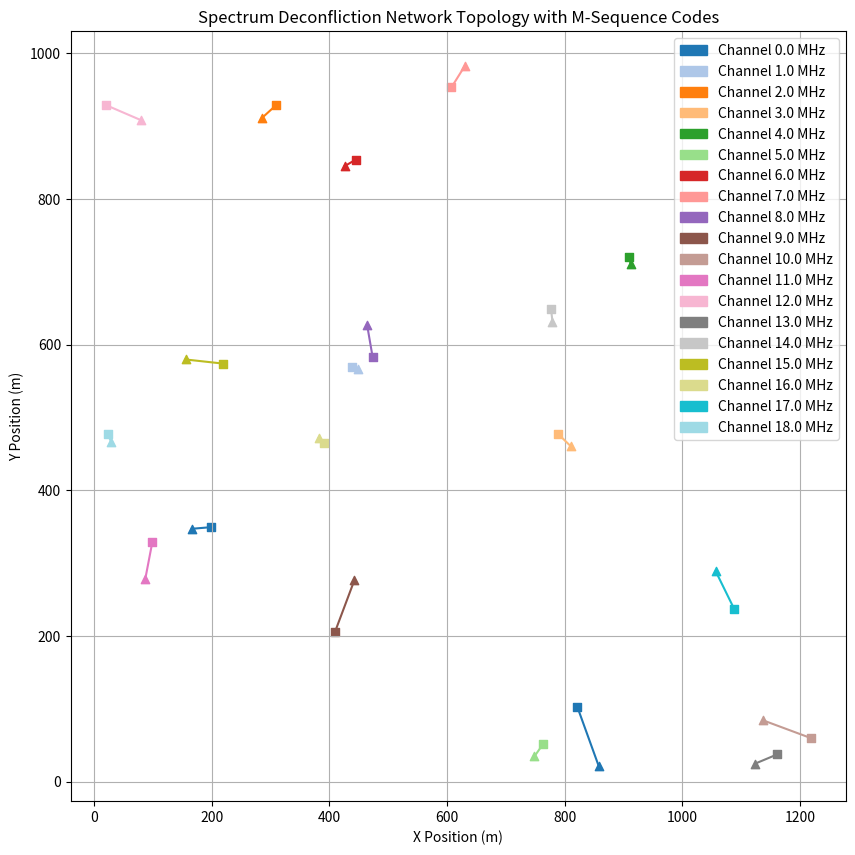
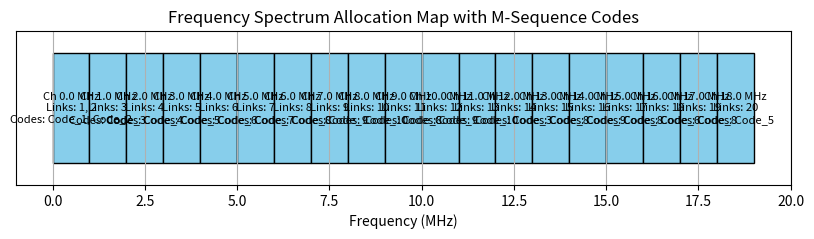

These figures' Python source, in order:
import numpy as np
import random
import matplotlib.pyplot as plt
import matplotlib.patches as mpatches

OPERATIONAL_AREA = 0.5  # square miles
MIN_TX_TX_SEPARATION = 10  # meters
TX_RX_SEPARATION_RANGE = (10, 100)  # meters
FREQUENCY_SHIFT = 1  # MHz
POWER_MARGIN_THRESHOLD = 3  # dB
NUM_LINKS = 20  # Adjust this to simulate different network sizes
NUM_TRIALS = 1  # Number of simulation runs
SPEED_OF_LIGHT = 3e8  # m/s
AVAILABLE_CODES = [f"Code_{i}" for i in range(1, 11)]  # 10 unique codes

def path_loss(distances):
    frequency = 2.4e9  # Hz (Assuming operation in the 2.4 GHz band)
    pl = 20 * np.log10(distances + 1e-6) + 20 * np.log10(frequency) + 20 * np.log10(4 * np.pi / SPEED_OF_LIGHT)
    return pl  # in dB

def cross_correlation_matrix(codes):
    num_codes = len(codes)
    corr_matrix = np.full((num_codes, num_codes), 0.1)  # Default low cross-correlation
    for i in range(num_codes):
        corr_matrix[i, i] = 1.0  # Maximum interference for same code
    return corr_matrix

# Main Algorithm
def spectrum_deconfliction(positions):
    num_devices = len(positions)
    tx_positions = np.array([tx for tx, _ in positions])
    rx_positions = np.array([rx for _, rx in positions])

    # Assign M-sequence codes
    assigned_codes = []
    available_codes = AVAILABLE_CODES.copy()
    for n in range(num_devices):
        if available_codes:
            code_n = available_codes.pop(0)
        else:
            code_n = random.choice(AVAILABLE_CODES)
        assigned_codes.append(code_n)

    assigned_codes = np.array(assigned_codes)
    code_corr_matrix = cross_correlation_matrix(assigned_codes)

    # Initialize frequency channels and powers
    frequency_channels = np.zeros(num_devices)
    tx_powers = np.zeros(num_devices)
    channels = [0]

    # Precompute distance matrices
    tx_to_rx_dist = np.linalg.norm(tx_positions[:, np.newaxis] - rx_positions[np.newaxis, :], axis=2)
    tx_to_rx_pl = path_loss(tx_to_rx_dist)

    # Start deconfliction
    for n in range(num_devices):
        # Compatibility score and interference margins
        ct_score = 0
        total_tp_linear = 0
        max_pm = 0

        # Interference from existing transmitters to new receiver
        if n > 0:
            distances = np.linalg.norm(tx_positions[:n] - rx_positions[n], axis=1)
            path_losses = path_loss(distances)
            code_corrs = code_corr_matrix[:n, n]
            interference_powers = -path_losses + 10 * np.log10(code_corrs)
            interference_powers_linear = 10 ** (interference_powers / 10)
            total_tp_linear = interference_powers_linear.sum()
            total_tp_db = 10 * np.log10(total_tp_linear + 1e-12)

            # Compatibility check
            compatible = interference_powers < -100  # Threshold
            ct_score += compatible.sum()

            # Aggregate interference check
            if total_tp_db > -100:
                # Change frequency and recompute CTs
                channel = max(channels) + FREQUENCY_SHIFT
                channels.append(channel)
                frequency_channels[n] = channel
                continue

        # Interference from new transmitter to existing receivers
        if n > 0:
            distances = np.linalg.norm(tx_positions[n] - rx_positions[:n], axis=1)
            path_losses = path_loss(distances)
            code_corrs = code_corr_matrix[n, :n]
            interference_powers = -path_losses + 10 * np.log10(code_corrs)
            curr_pm = interference_powers - (-100)
            max_pm = np.maximum(max_pm, curr_pm.max())
            compatible = interference_powers < -100  # Threshold
            ct_score += compatible.sum()

        if ct_score == 2 * n:
            # Compatible with all devices
            frequency_channels[n] = channels[0]
        elif max_pm <= POWER_MARGIN_THRESHOLD:
            # Adjust Tx power
            tx_powers[n] = max_pm
            frequency_channels[n] = channels[0]
        else:
            # Change frequency
            channel = max(channels) + FREQUENCY_SHIFT
            channels.append(channel)
            frequency_channels[n] = channel

    return frequency_channels, tx_powers, assigned_codes

def run_simulation():
    positions = generate_positions(NUM_LINKS)
    frequency_channels, tx_powers, assigned_codes = spectrum_deconfliction(positions)

    for i in range(NUM_LINKS):
        print(f"Link {i+1}:")
        print(f"  Tx Position: {positions[i][0]}")
        print(f"  Rx Position: {positions[i][1]}")
        print(f"  Assigned Frequency Channel: {frequency_channels[i]:.1f} MHz")
        print(f"  Assigned Code: {assigned_codes[i]}")
        print(f"  Tx Power Adjustment: {tx_powers[i]:.2f} dB\n")

    plot_network(positions, frequency_channels, assigned_codes)
    plot_frequency_allocation(frequency_channels, assigned_codes)

def generate_positions(num_links):
    area_side = np.sqrt(OPERATIONAL_AREA * 2.59e6)  # Convert square miles to square meters
    positions = []
    tx_positions = []
    for _ in range(num_links):
        while True:
            tx_pos = np.array([random.uniform(0, area_side), random.uniform(0, area_side)])
            rx_distance = random.uniform(*TX_RX_SEPARATION_RANGE)
            angle = random.uniform(0, 2 * np.pi)
            rx_pos = tx_pos + rx_distance * np.array([np.cos(angle), np.sin(angle)])
            # Ensure minimum Tx-Tx separation
            if len(tx_positions) == 0 or np.all(np.linalg.norm(tx_positions - tx_pos, axis=1) >= MIN_TX_TX_SEPARATION):
                positions.append((tx_pos, rx_pos))
                tx_positions.append(tx_pos)
                break
    return positions

def plot_network(positions, frequency_channels, assigned_codes):
    plt.figure(figsize=(10, 10))
    unique_channels = np.unique(frequency_channels)
    colors = plt.cm.get_cmap('tab20', len(unique_channels))

    for i, ((tx_pos, rx_pos), channel, code) in enumerate(zip(positions, frequency_channels, assigned_codes)):
        color_idx = np.where(unique_channels == channel)[0][0]
        plt.plot([tx_pos[0], rx_pos[0]], [tx_pos[1], rx_pos[1]], color=colors(color_idx),
                 label=f"Link {i+1} (Ch {channel:.1f} MHz, {code})")
        plt.scatter(tx_pos[0], tx_pos[1], marker='^', color=colors(color_idx))
        plt.scatter(rx_pos[0], rx_pos[1], marker='s', color=colors(color_idx))

    plt.title("Spectrum Deconfliction Network Topology with M-Sequence Codes")
    plt.xlabel("X Position (m)")
    plt.ylabel("Y Position (m)")
    # Create legend with unique entries
    handles = [mpatches.Patch(color=colors(i), label=f"Channel {ch:.1f} MHz") for i, ch in enumerate(unique_channels)]
    plt.legend(handles=handles, loc='upper right')
    plt.grid(True)
    plt.show()

def plot_frequency_allocation(frequency_channels, assigned_codes):
    plt.figure(figsize=(10, 2))
    num_channels = len(np.unique(frequency_channels))
    freq_min = frequency_channels.min()
    freq_max = frequency_channels.max() + FREQUENCY_SHIFT  # Assuming channels are continuous

    # Create a horizontal bar to represent the spectrum
    for idx, ch in enumerate(sorted(np.unique(frequency_channels))):
        links_on_channel = [i+1 for i, fc in enumerate(frequency_channels) if fc == ch]
        codes_on_channel = [assigned_codes[i] for i, fc in enumerate(frequency_channels) if fc == ch]
        plt.barh(0, FREQUENCY_SHIFT, left=ch, height=0.5, align='edge', edgecolor='black', color='skyblue')
        plt.text(ch + FREQUENCY_SHIFT/2, 0.25,
                 f"Ch {ch:.1f} MHz\nLinks: {', '.join(map(str, links_on_channel))}\nCodes: {', '.join(codes_on_channel)}",
                 ha='center', va='center', fontsize=8)

    plt.title("Frequency Spectrum Allocation Map with M-Sequence Codes")
    plt.xlabel("Frequency (MHz)")
    plt.yticks([])
    plt.ylim(-0.1, 0.6)
    plt.xlim(freq_min - FREQUENCY_SHIFT, freq_max + FREQUENCY_SHIFT)
    plt.grid(axis='x')
    plt.show()

run_simulation()
